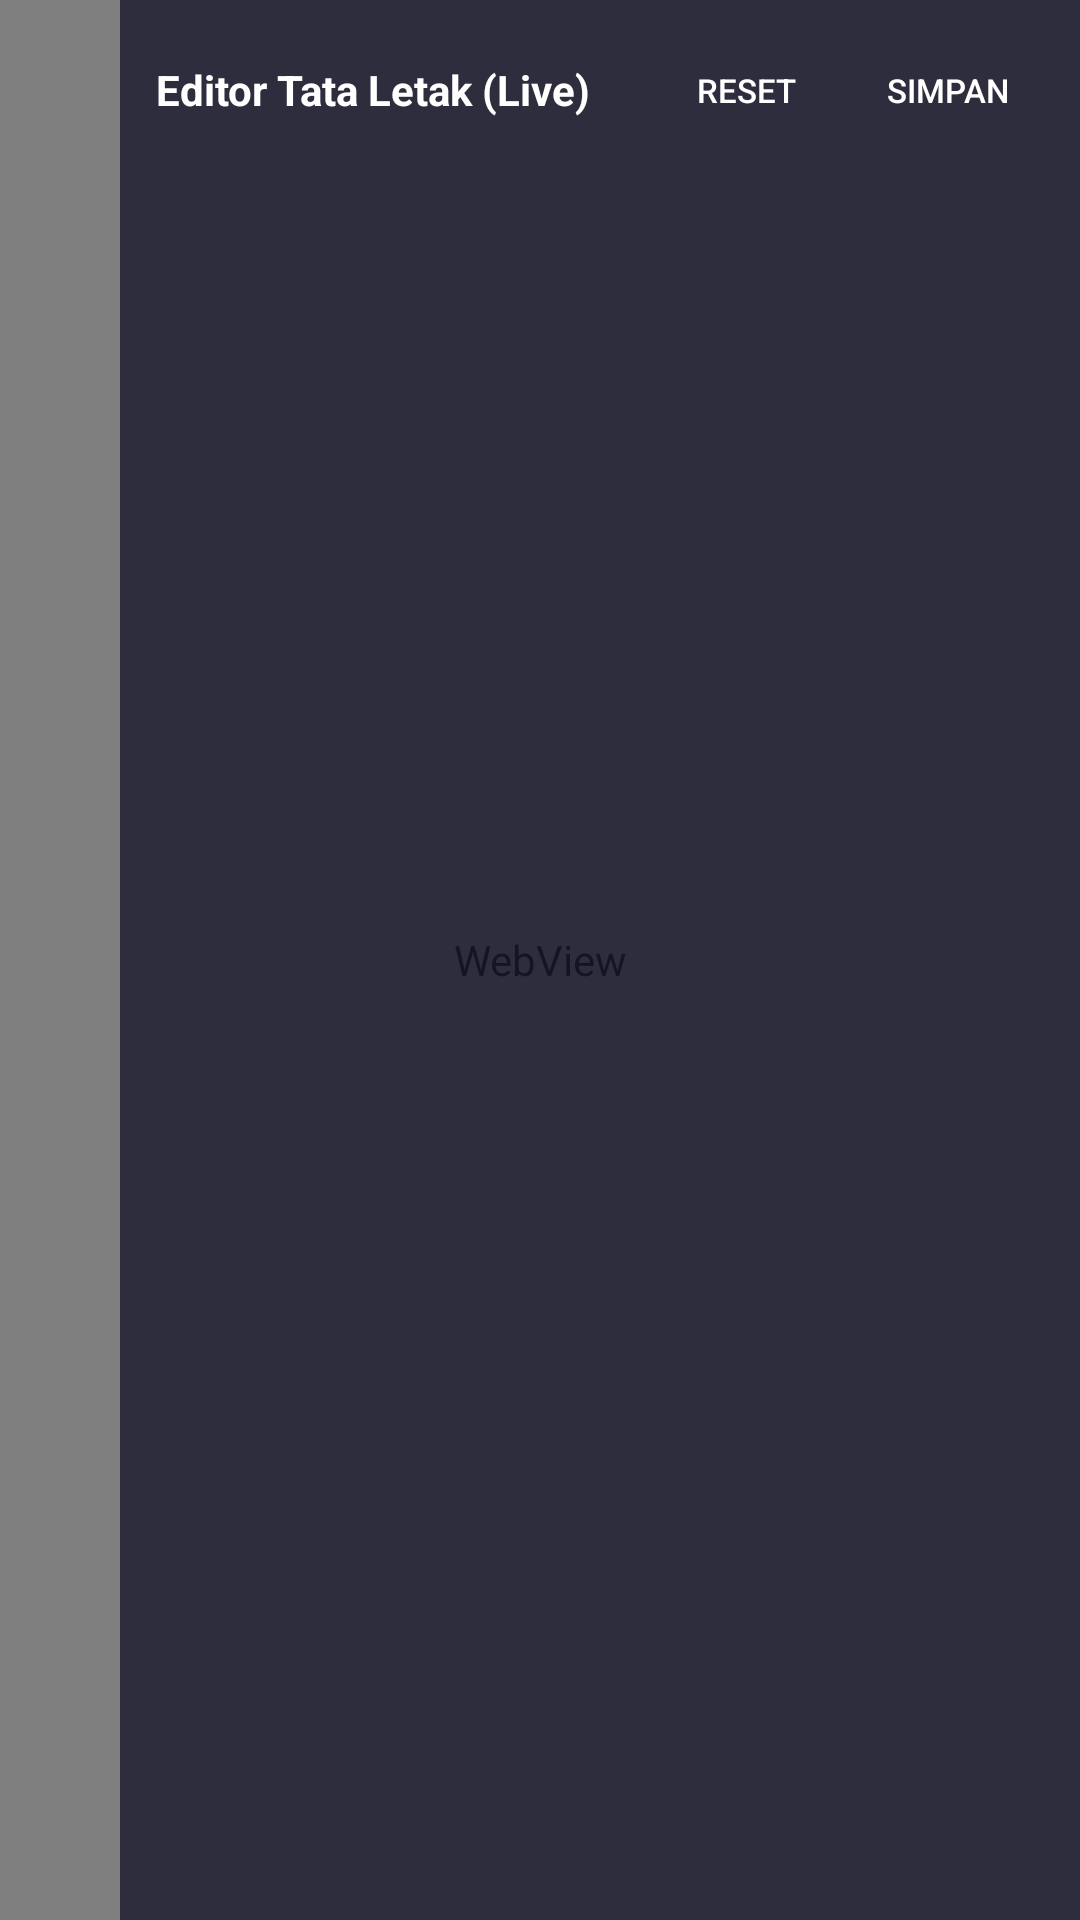

Produce the Android XML layout that renders to this screen, including the resource entries it uses.
<!-- AndroidManifest.xml: activity theme Theme.MuslimClock.Fullscreen -->
<!-- res/layout/activity_layout_editor.xml -->
<?xml version="1.0" encoding="utf-8"?>
<FrameLayout xmlns:android="http://schemas.android.com/apk/res/android"
    android:layout_width="match_parent"
    android:layout_height="match_parent">

    
    <WebView
        android:id="@+id/preview_webview"
        android:layout_width="match_parent"
        android:layout_height="match_parent" />

    
    <LinearLayout
        android:id="@+id/control_panel"
        android:layout_width="320dp"
        android:layout_height="match_parent"
        android:layout_gravity="end"
        android:orientation="vertical"
        android:background="#CC1a1a2e"
        android:padding="12dp">

        
        <LinearLayout
            android:layout_width="match_parent"
            android:layout_height="wrap_content"
            android:orientation="horizontal"
            android:gravity="center_vertical"
            android:layout_marginBottom="8dp">

            <TextView
                android:layout_width="0dp"
                android:layout_height="wrap_content"
                android:layout_weight="1"
                android:text="@string/layout_editor_title"
                android:textColor="#FFFFFF"
                android:textSize="14sp"
                android:textStyle="bold" />

            <Button
                android:id="@+id/btn_reset"
                android:layout_width="wrap_content"
                android:layout_height="36dp"
                android:text="@string/layout_editor_reset"
                android:textColor="#FFFFFF"
                android:textSize="11sp"
                android:backgroundTint="#88c0392b"
                android:minWidth="0dp"
                android:paddingHorizontal="12dp"
                android:focusable="true"
                android:focusableInTouchMode="true"
                android:nextFocusRight="@id/btn_done"
                style="?android:attr/buttonBarButtonStyle" />

            <Button
                android:id="@+id/btn_done"
                android:layout_width="wrap_content"
                android:layout_height="36dp"
                android:text="@string/layout_editor_done"
                android:textColor="#FFFFFF"
                android:textSize="11sp"
                android:backgroundTint="#8827ae60"
                android:minWidth="0dp"
                android:paddingHorizontal="12dp"
                android:layout_marginStart="6dp"
                android:focusable="true"
                android:focusableInTouchMode="true"
                android:nextFocusLeft="@id/btn_reset"
                style="?android:attr/buttonBarButtonStyle" />
        </LinearLayout>

        
        <HorizontalScrollView
            android:layout_width="match_parent"
            android:layout_height="wrap_content"
            android:scrollbars="none"
            android:layout_marginBottom="8dp">

            <LinearLayout
                android:id="@+id/element_tabs"
                android:layout_width="wrap_content"
                android:layout_height="wrap_content"
                android:orientation="horizontal" />
        </HorizontalScrollView>

        
        <ScrollView
            android:layout_width="match_parent"
            android:layout_height="0dp"
            android:layout_weight="1"
            android:fadeScrollbars="true">

            <LinearLayout
                android:id="@+id/slider_container"
                android:layout_width="match_parent"
                android:layout_height="wrap_content"
                android:orientation="vertical" />
        </ScrollView>

    </LinearLayout>

</FrameLayout>
<!-- resources referenced by this layout -->
<resources>
  <string name="layout_editor_done">Simpan</string>
  <string name="layout_editor_reset">Reset</string>
  <string name="layout_editor_title">Editor Tata Letak (Live)</string>
  <style name="Theme.MuslimClock.Fullscreen" parent="Theme.MuslimClock">
          <item name="android:windowFullscreen">true</item>
          <item name="android:windowNoTitle">true</item>
          <item name="android:windowActionBar">false</item>
          <item name="android:windowTranslucentNavigation" tools:targetApi="kitkat">true</item>
          <item name="android:windowTranslucentStatus" tools:targetApi="kitkat">true</item>
          
          <item name="android:windowLayoutInDisplayCutoutMode" tools:targetApi="p">shortEdges</item>
      </style>
  <style name="Theme.MuslimClock" parent="Theme.AppCompat.NoActionBar">
          <item name="android:statusBarColor">@android:color/black</item>
          <item name="android:navigationBarColor">@android:color/black</item>
          <item name="android:windowBackground">@android:color/black</item>
      </style>
</resources>
